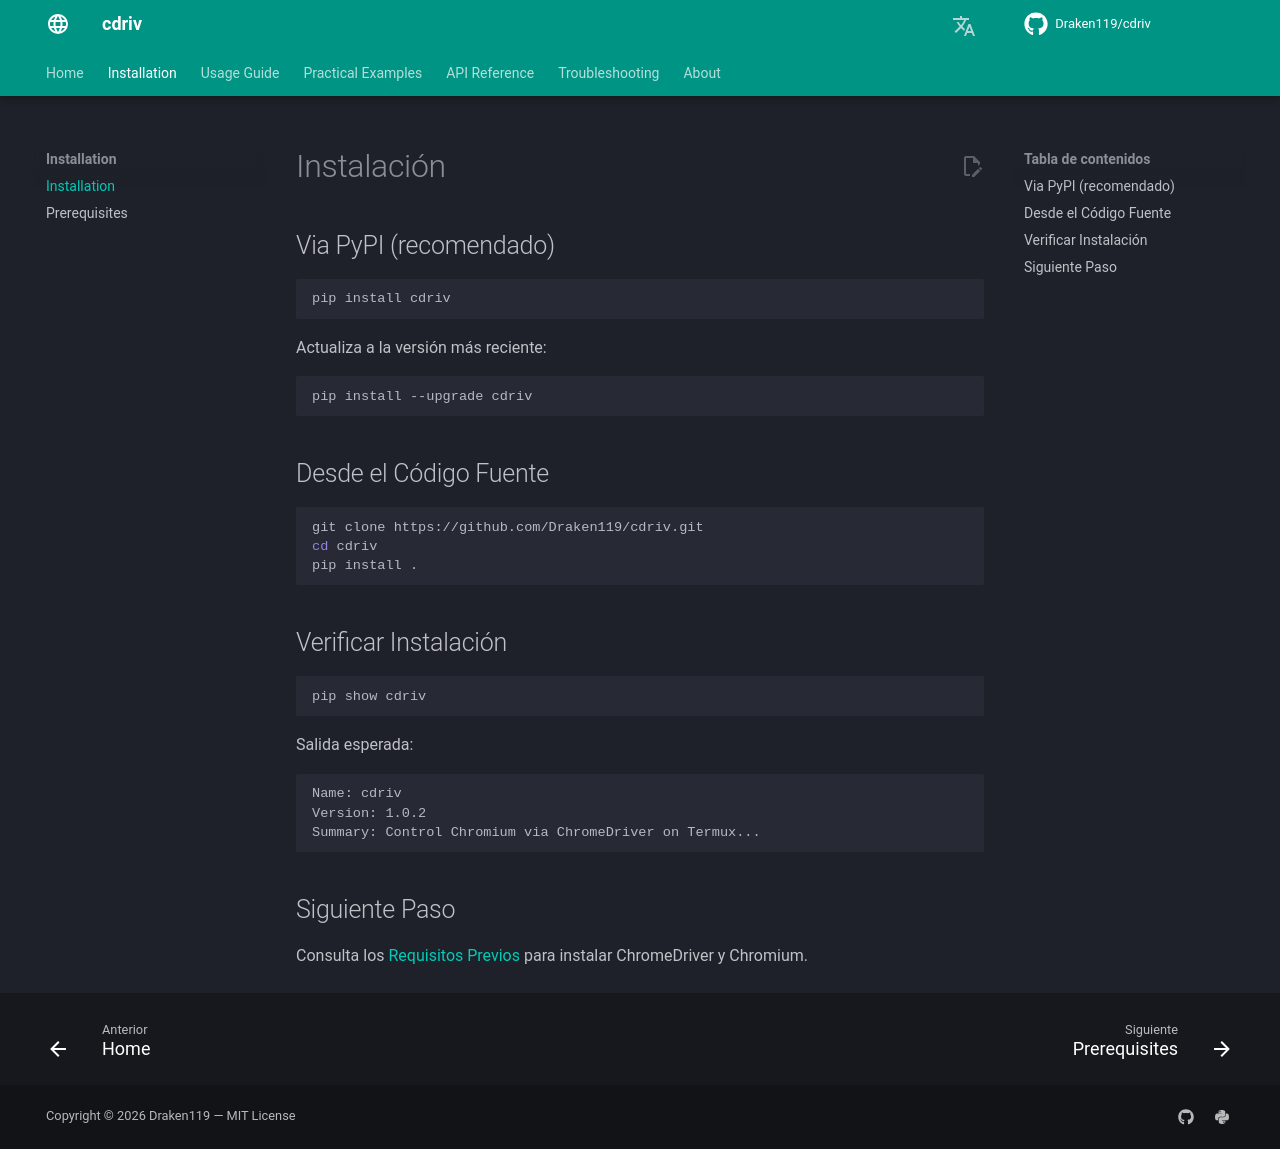

repository: Draken119/cdriv · page: es/installation/index.html · generator: mkdocs

# Instalación

## Via PyPI (recomendado)

```bash
pip install cdriv
```

Actualiza a la versión más reciente:

```bash
pip install --upgrade cdriv
```

## Desde el Código Fuente

```bash
git clone https://github.com/Draken119/cdriv.git
cd cdriv
pip install .
```

## Verificar Instalación

```bash
pip show cdriv
```

Salida esperada:

```
Name: cdriv
Version: 1.0.2
Summary: Control Chromium via ChromeDriver on Termux...
```

## Siguiente Paso

Consulta los [Requisitos Previos](prerequisites.md) para instalar ChromeDriver y Chromium.
